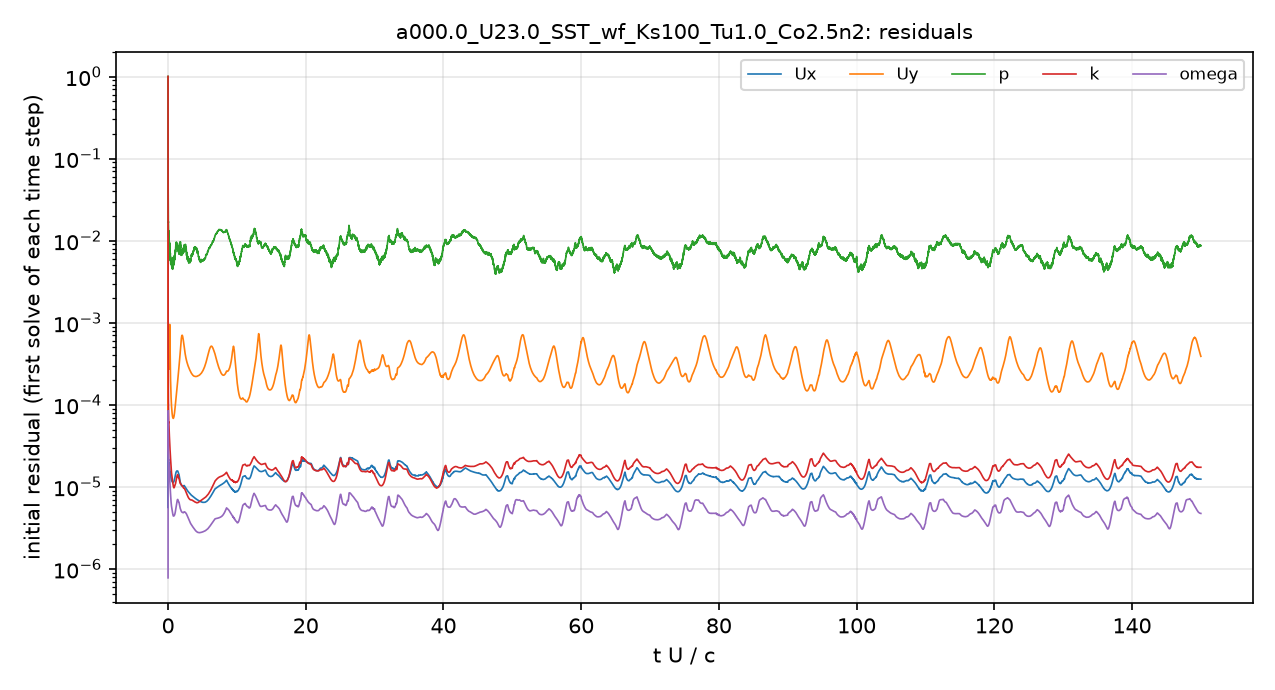

Values plotted in this chart, from the file beside it:
# first initial residual per time step; …
t_s, Ux_initial, Uy_initial, p_initial, k_initial, omega_initial
2.5043488e-08, 1, 1, 1, 1, 7.7946152e-07
8.0515793e-07, 9.9912629e-06, 0.0001219, 0.131, 0.0007218, 4.1158427e-06
5.6352948e-06, 1.0939522e-05, 0.0001802, 0.06771, 0.0006135, 2.234444e-05
2.8501052e-05, 2.96933e-05, 0.000477, 0.05034, 0.0005223, 8.4261447e-05
6.8840776e-05, 1.8284002e-05, 0.0002833, 0.02596, 0.0001742, 5.221788e-05
0.0001052, 1.7977941e-05, 0.0002738, 0.01887, 0.0001089, 3.6468114e-05
0.000142, 1.8826787e-05, 0.000287, 0.01409, 8.3179032e-05, 2.869786e-05
0.0001788, 1.8173994e-05, 0.0002789, 0.01135, 6.5211617e-05, 2.2779475e-05
0.0002158, 1.9000721e-05, 0.0003022, 0.01142, 6.0764676e-05, 2.1155293e-05
0.0002531, 1.9635656e-05, 0.0003353, 0.01069, 5.876695e-05, 2.0404683e-05
0.0002947, 1.8990097e-05, 0.0003627, 0.01104, 5.4562316e-05, 1.8814869e-05
0.0003369, 1.8838306e-05, 0.0004221, 0.009722, 4.9266893e-05, 1.7087252e-05
0.0003795, 1.8386677e-05, 0.0005056, 0.009224, 4.3556793e-05, 1.5405333e-05
0.0004215, 1.7894372e-05, 0.0006275, 0.008912, 3.9504594e-05, 1.4232742e-05
0.0004628, 1.7422535e-05, 0.0008156, 0.008556, 3.6230469e-05, 1.3279557e-05
0.0004995, 1.6904543e-05, 0.0009556, 0.008664, 3.3701067e-05, 1.2555895e-05
0.0005392, 1.5836568e-05, 0.0007632, 0.00818, 3.0538373e-05, 1.1461525e-05
0.0005776, 1.5138179e-05, 0.0005413, 0.007521, 2.8421158e-05, 1.0649028e-05
0.0006162, 1.5145632e-05, 0.0004186, 0.007515, 2.7755507e-05, 1.0330186e-05
0.000655, 1.472841e-05, 0.000328, 0.006327, 2.6355133e-05, 9.7182763e-06
0.0006932, 1.4310994e-05, 0.000267, 0.005989, 2.4765023e-05, 9.0785986e-06
0.0007272, 1.3926524e-05, 0.0002275, 0.006221, 2.335754e-05, 8.5541754e-06
0.0007646, 1.3618349e-05, 0.0001958, 0.005878, 2.1886981e-05, 8.0167679e-06
0.0008015, 1.3369715e-05, 0.0001719, 0.005577, 2.0631558e-05, 7.5505187e-06
0.0008382, 1.3108024e-05, 0.0001531, 0.005332, 1.9419833e-05, 7.1437858e-06
0.0008746, 1.2858291e-05, 0.0001381, 0.006029, 1.8323398e-05, 6.8404147e-06
0.0009106, 1.2631084e-05, 0.0001261, 0.00533, 1.7335661e-05, 6.5622936e-06
0.0009428, 1.2427757e-05, 0.000117, 0.005264, 1.6548889e-05, 6.3062229e-06
0.0009782, 1.2267348e-05, 0.0001089, 0.005658, 1.5865494e-05, 6.0758611e-06
0.001013, 1.2141559e-05, 0.0001022, 0.005193, 1.5292421e-05, 5.9097401e-06
0.001048, 1.2018924e-05, 9.6599537e-05, 0.005586, 1.4804192e-05, 5.7925344e-06
0.001083, 1.1948207e-05, 9.2150849e-05, 0.005043, 1.4427934e-05, 5.7000274e-06
0.001118, 1.1861807e-05, 8.8189095e-05, 0.005273, 1.40846e-05, 5.600381e-06
0.001149, 1.1745957e-05, 8.4778995e-05, 0.005173, 1.3748542e-05, 5.492678e-06
0.001183, 1.167956e-05, 8.1853853e-05, 0.005239, 1.3444112e-05, 5.3884102e-06
0.001217, 1.1632109e-05, 7.9390744e-05, 0.005294, 1.3165866e-05, 5.2970997e-06
0.001251, 1.1578471e-05, 7.7205607e-05, 0.005411, 1.2894206e-05, 5.1925409e-06
0.001286, 1.1521961e-05, 7.5325092e-05, 0.005699, 1.2617088e-05, 5.097492e-06
0.001319, 1.1421536e-05, 7.3388818e-05, 0.005316, 1.225825e-05, 4.9672612e-06
0.00135, 1.1358862e-05, 7.2038167e-05, 0.005151, 1.1970351e-05, 4.8723454e-06
0.001384, 1.1314231e-05, 7.0924066e-05, 0.004612, 1.1661699e-05, 4.7705599e-06
0.001418, 1.1292916e-05, 7.0098417e-05, 0.004694, 1.1374468e-05, 4.6882595e-06
0.001451, 1.1279984e-05, 6.9440159e-05, 0.005307, 1.1112381e-05, 4.615432e-06
0.001485, 1.128714e-05, 6.9033133e-05, 0.005284, 1.0864338e-05, 4.552888e-06
0.00152, 1.1272776e-05, 6.8617995e-05, 0.005657, 1.0636869e-05, 4.4973803e-06
0.00155, 1.1272788e-05, 6.8422282e-05, 0.005478, 1.0446384e-05, 4.4580244e-06
0.001585, 1.1279652e-05, 6.8375163e-05, 0.005555, 1.0248602e-05, 4.4261115e-06
0.001619, 1.1307871e-05, 6.8575843e-05, 0.005704, 1.0104586e-05, 4.4111751e-06
0.001654, 1.1380558e-05, 6.9152781e-05, 0.005227, 9.9935629e-06, 4.4131796e-06
0.001689, 1.1437143e-05, 6.9713721e-05, 0.005909, 9.8772507e-06, 4.4109248e-06
0.001725, 1.1497299e-05, 7.0389945e-05, 0.005497, 9.7898153e-06, 4.4139671e-06
0.001758, 1.155794e-05, 7.1108498e-05, 0.005967, 9.7430781e-06, 4.4177155e-06
0.001794, 1.1662053e-05, 7.2215101e-05, 0.005412, 9.7377071e-06, 4.4289149e-06
0.001831, 1.1789827e-05, 7.3558887e-05, 0.006296, 9.7898934e-06, 4.4463456e-06
0.001868, 1.1926399e-05, 7.5083814e-05, 0.005522, 9.8636976e-06, 4.4725014e-06
0.001906, 1.2095691e-05, 7.694522e-05, 0.00604, 9.9621343e-06, 4.500055e-06
0.001945, 1.2272976e-05, 7.899327e-05, 0.006397, 1.0052414e-05, 4.5315607e-06
0.001981, 1.2442501e-05, 8.1051194e-05, 0.006326, 1.013056e-05, 4.5638514e-06
0.002021, 1.2666065e-05, 8.375775e-05, 0.006734, 1.0222259e-05, 4.612705e-06
... 4,941 more rows
